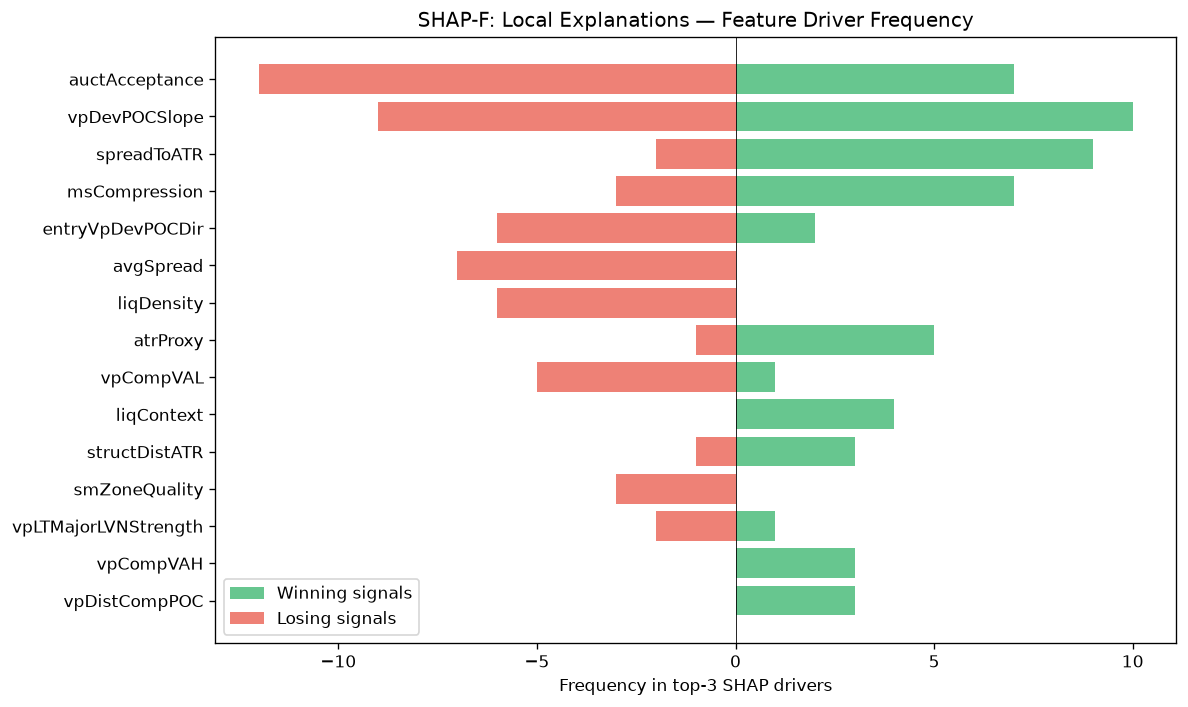

Data behind this chart, as committed beside it:
feature, win_top3_freq, lose_top3_freq, total_top3_freq, win_bias
auctAcceptance, 7, 12, 19, 0.3684
vpDevPOCSlope, 10, 9, 19, 0.5263
spreadToATR, 9, 2, 11, 0.8182
msCompression, 7, 3, 10, 0.7
entryVpDevPOCDir, 2, 6, 8, 0.25
avgSpread, 0, 7, 7, 0.0
liqDensity, 0, 6, 6, 0.0
atrProxy, 5, 1, 6, 0.8333
vpCompVAL, 1, 5, 6, 0.1667
liqContext, 4, 0, 4, 1
structDistATR, 3, 1, 4, 0.75
smZoneQuality, 0, 3, 3, 0.0
vpLTMajorLVNStrength, 1, 2, 3, 0.3333
vpCompVAH, 3, 0, 3, 1
vpDistCompPOC, 3, 0, 3, 1
profilerMigMean, 2, 0, 2, 1
RR, 0, 1, 1, 0.0
smFVG, 0, 1, 1, 0.0
vpLTPOCVelocity, 1, 0, 1, 1
liqPremDisc, 0, 1, 1, 0.0
msContext, 1, 0, 1, 1
vpBestHVNScore, 1, 0, 1, 1
